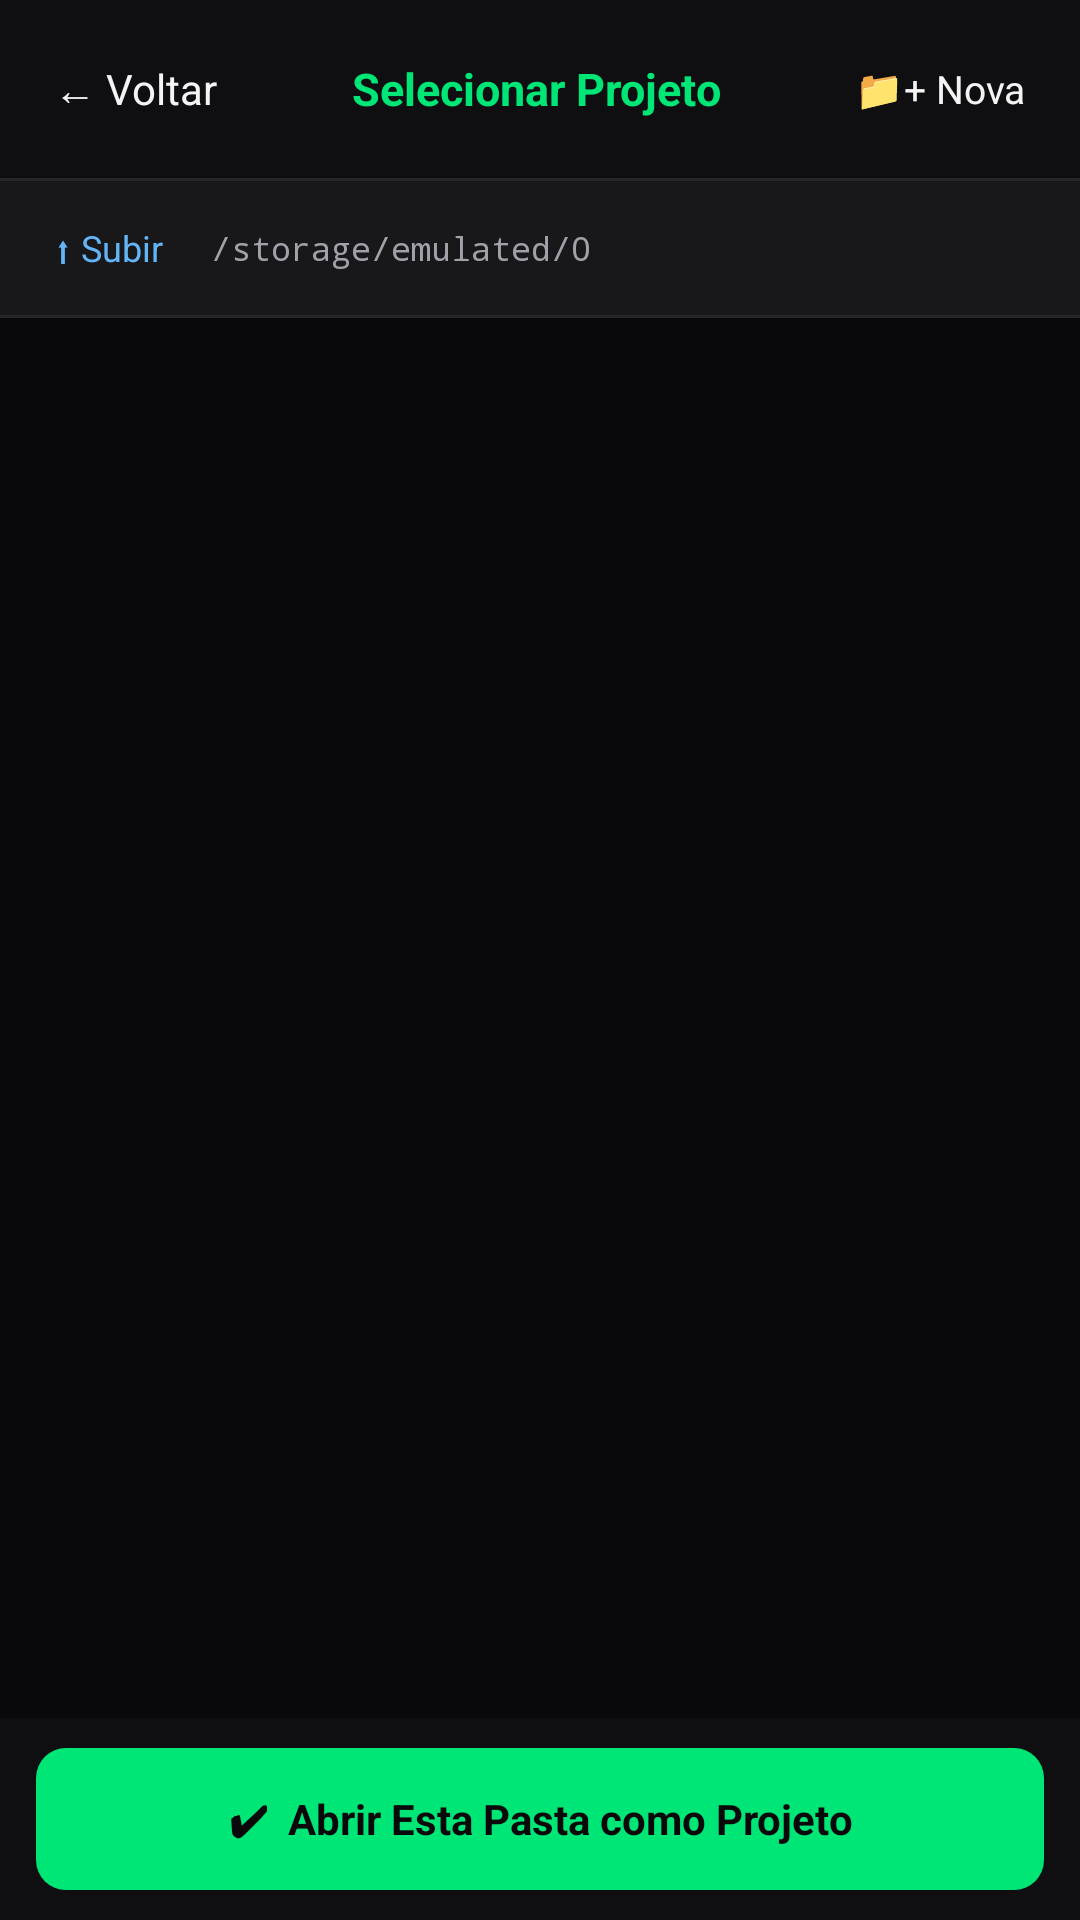

The Android layout XML behind this screen, and the referenced resources:
<!-- AndroidManifest.xml: application theme Theme.MaikoTS -->
<!-- res/layout/tela_seletor_projetos.xml -->
<?xml version="1.0" encoding="utf-8"?>
<LinearLayout xmlns:android="http://schemas.android.com/apk/res/android"
    android:layout_width="match_parent"
    android:layout_height="match_parent"
    android:background="@color/bg_base"
    android:orientation="vertical">

    
    <LinearLayout
        android:layout_width="match_parent"
        android:layout_height="wrap_content"
        android:background="@color/bg_superficie"
        android:gravity="center_vertical"
        android:orientation="horizontal"
        android:paddingStart="8dp"
        android:paddingEnd="8dp"
        android:paddingTop="10dp"
        android:paddingBottom="10dp">

        <TextView
            android:id="@+id/btnSeletorVoltar"
            android:layout_width="wrap_content"
            android:layout_height="wrap_content"
            android:background="?android:attr/selectableItemBackground"
            android:clickable="true"
            android:focusable="true"
            android:padding="10dp"
            android:text="← Voltar"
            android:textColor="@color/texto_primario"
            android:textSize="14sp" />

        <TextView
            android:layout_width="0dp"
            android:layout_height="wrap_content"
            android:layout_weight="1"
            android:gravity="center"
            android:text="Selecionar Projeto"
            android:textColor="@color/verde_destaque"
            android:textSize="15sp"
            android:textStyle="bold" />

        <TextView
            android:id="@+id/btnSeletorNovaPasta"
            android:layout_width="wrap_content"
            android:layout_height="wrap_content"
            android:background="?android:attr/selectableItemBackground"
            android:clickable="true"
            android:focusable="true"
            android:padding="10dp"
            android:text="📁+ Nova"
            android:textColor="@color/texto_primario"
            android:textSize="13sp" />
    </LinearLayout>

    <View
        android:layout_width="match_parent"
        android:layout_height="1dp"
        android:background="@color/borda_sutil" />

    
    <LinearLayout
        android:layout_width="match_parent"
        android:layout_height="wrap_content"
        android:background="@color/bg_painel"
        android:gravity="center_vertical"
        android:orientation="horizontal"
        android:paddingStart="10dp"
        android:paddingEnd="12dp"
        android:paddingTop="6dp"
        android:paddingBottom="6dp">

        <TextView
            android:id="@+id/btnSeletorSubir"
            android:layout_width="wrap_content"
            android:layout_height="wrap_content"
            android:background="?android:attr/selectableItemBackground"
            android:clickable="true"
            android:focusable="true"
            android:padding="8dp"
            android:text="⬆ Subir"
            android:textColor="#64B5F6"
            android:textSize="12sp" />

        <TextView
            android:id="@+id/seletorCaminhoAtual"
            android:layout_width="0dp"
            android:layout_height="wrap_content"
            android:layout_marginStart="8dp"
            android:layout_weight="1"
            android:ellipsize="start"
            android:singleLine="true"
            android:text="/storage/emulated/0"
            android:textColor="@color/texto_secundario"
            android:textSize="11sp"
            android:typeface="monospace" />
    </LinearLayout>

    <View
        android:layout_width="match_parent"
        android:layout_height="1dp"
        android:background="@color/borda_sutil" />

    
    <ScrollView
        android:layout_width="match_parent"
        android:layout_height="0dp"
        android:layout_weight="1"
        android:scrollbars="none">

        <LinearLayout
            android:id="@+id/seletorLista"
            android:layout_width="match_parent"
            android:layout_height="wrap_content"
            android:orientation="vertical"
            android:padding="12dp" />
    </ScrollView>

    
    <LinearLayout
        android:layout_width="match_parent"
        android:layout_height="wrap_content"
        android:background="@color/bg_superficie"
        android:paddingStart="12dp"
        android:paddingEnd="12dp"
        android:paddingTop="10dp"
        android:paddingBottom="10dp">

        <TextView
            android:id="@+id/btnSeletorConfirmar"
            android:layout_width="match_parent"
            android:layout_height="wrap_content"
            android:background="@drawable/bg_botao_confirmar"
            android:clickable="true"
            android:focusable="true"
            android:gravity="center"
            android:padding="14dp"
            android:text="✔  Abrir Esta Pasta como Projeto"
            android:textColor="#09090B"
            android:textSize="14sp"
            android:textStyle="bold" />
    </LinearLayout>
</LinearLayout>
<!-- resources referenced by this layout -->
<resources>
  <color name="bg_base">#09090B</color>
  <color name="bg_painel">#18181B</color>
  <color name="bg_superficie">#0F0F11</color>
  <color name="borda_sutil">#26262B</color>
  <color name="texto_primario">#F4F4F5</color>
  <color name="texto_secundario">#A1A1AA</color>
  <color name="verde_destaque">#00E676</color>
  <!-- drawable bg_botao_confirmar (drawable) -->
  <?xml version="1.0" encoding="utf-8"?>
  <ripple xmlns:android="http://schemas.android.com/apk/res/android"
      android:color="#33000000">
      <item>
          <shape android:shape="rectangle">
              <solid android:color="@color/verde_destaque" />
              <corners android:radius="10dp" />
          </shape>
      </item>
  </ripple>
  <style name="Theme.MaikoTS" parent="@android:style/Theme.DeviceDefault.NoActionBar">
          <item name="android:windowBackground">@android:color/black</item>
          <item name="android:windowFullscreen">true</item>
          <item name="android:windowContentOverlay">@null</item>
          <item name="android:windowSoftInputMode">adjustResize</item>
      </style>
</resources>
